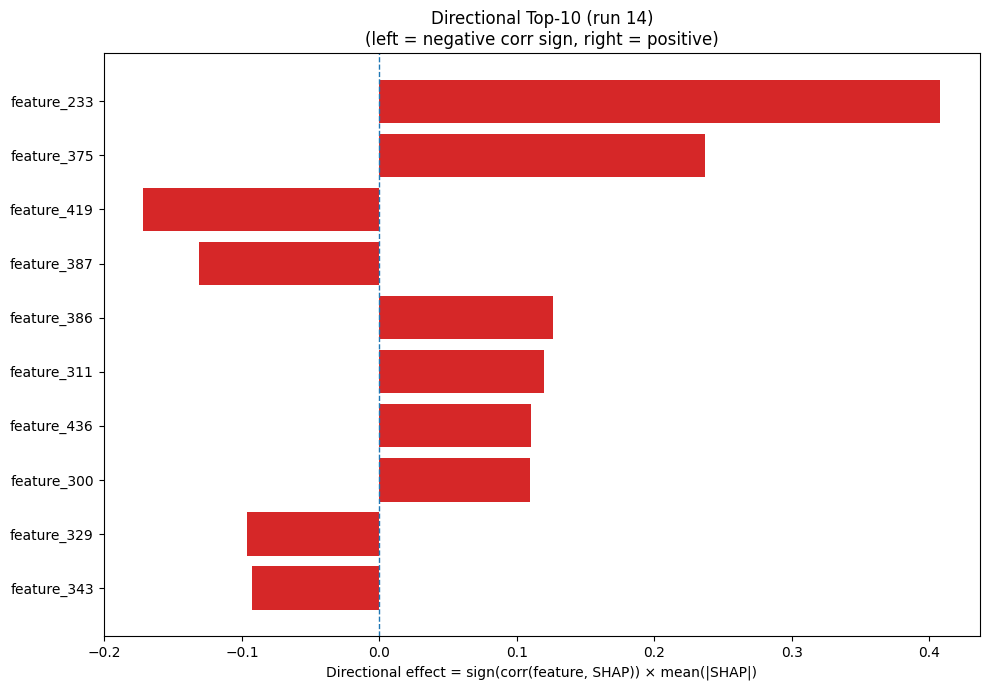

Values plotted in this chart, from the file beside it:
Index, Feature, CorrSign, MeanAbsSHAP, DirectionalEffect
233, feature_233, 1.0, 0.4079, 0.4079
375, feature_375, 1.0, 0.2366, 0.2366
419, feature_419, -1.0, 0.1716, -0.1716
387, feature_387, -1.0, 0.1312, -0.1312
386, feature_386, 1.0, 0.1262, 0.1262
311, feature_311, 1.0, 0.1196, 0.1196
436, feature_436, 1.0, 0.11, 0.11
300, feature_300, 1.0, 0.1093, 0.1093
329, feature_329, -1.0, 0.09614, -0.09614
343, feature_343, -1.0, 0.09251, -0.09251
299, feature_299, 1.0, 0.08085, 0.08085
231, feature_231, -1.0, 0.0796, -0.0796
452, feature_452, -1.0, 0.07883, -0.07883
253, feature_253, 1.0, 0.07053, 0.07053
74, feature_74, 1.0, 0.06679, 0.06679
457, feature_457, 1.0, 0.0616, 0.0616
3, feature_3, 1.0, 0.05974, 0.05974
467, feature_467, 1.0, 0.05819, 0.05819
122, feature_122, 1.0, 0.05776, 0.05776
328, feature_328, 1.0, 0.05721, 0.05721
238, feature_238, 1.0, 0.05702, 0.05702
381, feature_381, 1.0, 0.05384, 0.05384
1, feature_1, 1.0, 0.05336, 0.05336
309, feature_309, 1.0, 0.05193, 0.05193
83, feature_83, -1.0, 0.05117, -0.05117
91, feature_91, 1.0, 0.04883, 0.04883
33, feature_33, 1.0, 0.0482, 0.0482
50, feature_50, -1.0, 0.0464, -0.0464
234, feature_234, 1.0, 0.04542, 0.04542
183, feature_183, 1.0, 0.04336, 0.04336
342, feature_342, 1.0, 0.04095, 0.04095
366, feature_366, -1.0, 0.04061, -0.04061
105, feature_105, 1.0, 0.039, 0.039
179, feature_179, 1.0, 0.03778, 0.03778
95, feature_95, 1.0, 0.03763, 0.03763
185, feature_185, -1.0, 0.03756, -0.03756
429, feature_429, -1.0, 0.03703, -0.03703
250, feature_250, 1.0, 0.03639, 0.03639
37, feature_37, 1.0, 0.03593, 0.03593
212, feature_212, 1.0, 0.03423, 0.03423
96, feature_96, 1.0, 0.03301, 0.03301
273, feature_273, 1.0, 0.03141, 0.03141
350, feature_350, -1.0, 0.03097, -0.03097
347, feature_347, 1.0, 0.03071, 0.03071
107, feature_107, 1.0, 0.02936, 0.02936
87, feature_87, -1.0, 0.02933, -0.02933
399, feature_399, -1.0, 0.02848, -0.02848
382, feature_382, -1.0, 0.02689, -0.02689
23, feature_23, 1.0, 0.02565, 0.02565
312, feature_312, -1.0, 0.02564, -0.02564
61, feature_61, -1.0, 0.02447, -0.02447
18, feature_18, -1.0, 0.02425, -0.02425
142, feature_142, -1.0, 0.02374, -0.02374
177, feature_177, 1.0, 0.02316, 0.02316
291, feature_291, -1.0, 0.02284, -0.02284
456, feature_456, -1.0, 0.02271, -0.02271
155, feature_155, -1.0, 0.02073, -0.02073
151, feature_151, 1.0, 0.02071, 0.02071
344, feature_344, 1.0, 0.02015, 0.02015
230, feature_230, -1.0, 0.0197, -0.0197
... 420 more rows
